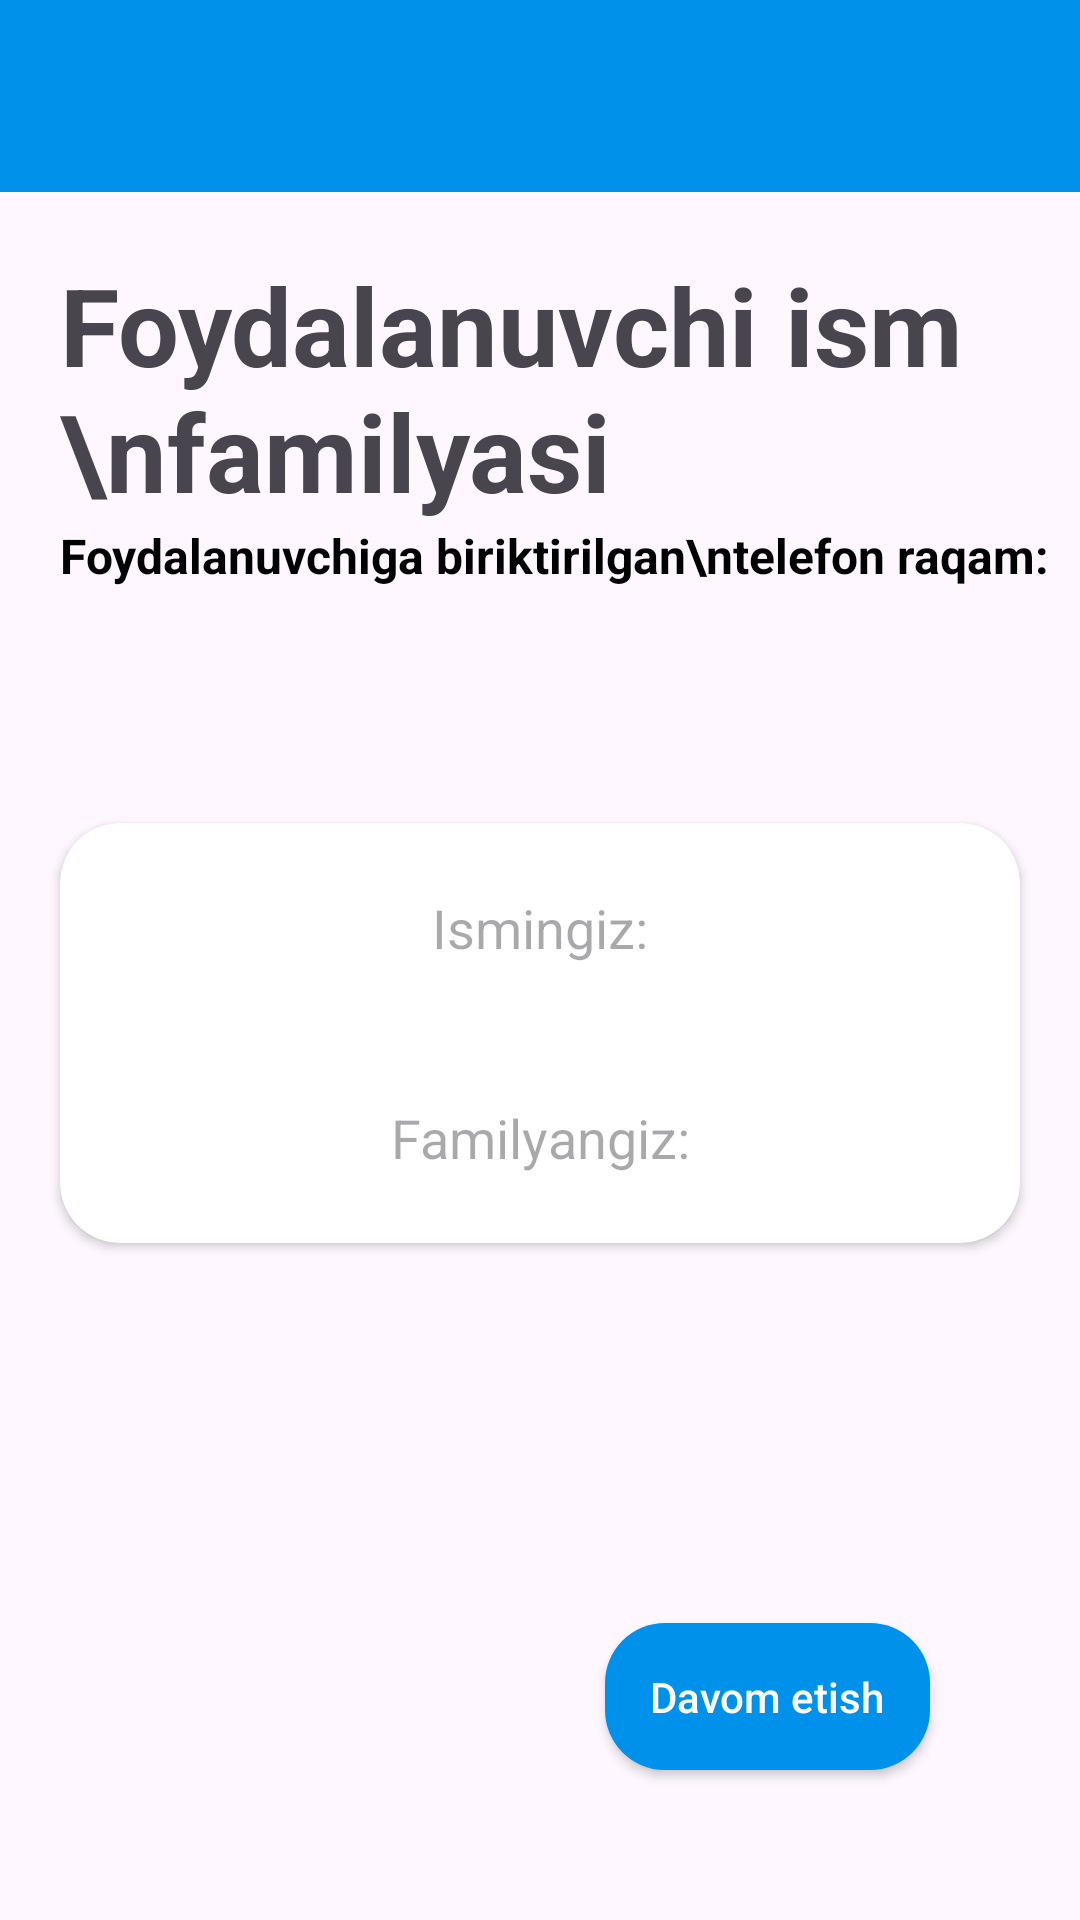

This screen was rendered from an Android layout file. Write that file and the resources it references.
<!-- AndroidManifest.xml: application theme Theme.B2CMarket -->
<!-- res/layout/fragment_user_name.xml -->
<?xml version="1.0" encoding="utf-8"?>
<androidx.constraintlayout.widget.ConstraintLayout xmlns:android="http://schemas.android.com/apk/res/android"
    xmlns:tools="http://schemas.android.com/tools"
    android:layout_width="match_parent"
    android:layout_height="match_parent"
    xmlns:app="http://schemas.android.com/apk/res-auto"
    tools:context=".RegisterFragments.UserNameFragment">
    <LinearLayout
        android:id="@+id/linearLayout2"
        android:layout_width="match_parent"
        android:layout_height="?actionBarSize"
        android:background="#0091EA"
        android:orientation="vertical"
        app:layout_constraintTop_toTopOf="parent" />

    <TextView
        android:id="@+id/textView"
        android:layout_width="wrap_content"
        android:layout_height="wrap_content"
        android:layout_margin="20dp"
        android:textStyle="bold"
        android:text="Foydalanuvchi ism \nfamilyasi"
        android:textSize="36dp"
        app:layout_constraintStart_toStartOf="parent"
        app:layout_constraintTop_toBottomOf="@+id/linearLayout2" />


    <TextView
        android:id="@+id/this_phone"
        android:layout_width="wrap_content"
        android:layout_height="wrap_content"
        android:text="Foydalanuvchiga biriktirilgan\ntelefon raqam:"
        android:textColor="@color/black"
        android:textSize="16sp"
        android:textStyle="bold"
        app:layout_constraintStart_toStartOf="@+id/textView"
        app:layout_constraintTop_toBottomOf="@+id/textView" />
    <androidx.cardview.widget.CardView
        android:layout_width="wrap_content"
        android:layout_height="wrap_content"
        android:elevation="10dp"
        app:cardCornerRadius="20dp"
        android:layout_marginTop="100dp"
        app:layout_constraintEnd_toEndOf="parent"
        app:layout_constraintStart_toStartOf="parent"
        app:layout_constraintTop_toBottomOf="@+id/textView">

        <LinearLayout
            android:layout_width="wrap_content"
            android:layout_height="wrap_content"
            android:orientation="vertical"
            >

            <EditText
                android:layout_width="300dp"
                android:layout_height="50dp"
                android:id="@+id/edt_first_name"
                android:inputType="textAutoComplete"
                android:gravity="center"
                android:background="@null"
                android:hint="Ismingiz:"
                android:layout_margin="10dp"
                />
            <EditText
                android:layout_width="300dp"
                android:layout_height="50dp"
                android:layout_marginTop="50dp"
                android:id="@+id/edt_last_name"
                android:inputType="textAutoComplete"
                android:gravity="center"
                android:background="@null"
                android:hint="Familyangiz:"
                android:layout_margin="10dp"
                />

        </LinearLayout>


    </androidx.cardview.widget.CardView>


    <androidx.appcompat.widget.AppCompatButton
        android:id="@+id/btn_next"
        android:layout_width="wrap_content"
        android:layout_height="wrap_content"
        android:background="@drawable/btn_style"
        android:padding="15dp"
        android:text="Davom etish"
        app:layout_constraintBottom_toBottomOf="parent"
        app:layout_constraintEnd_toEndOf="parent"
        android:layout_margin="50dp"
        android:textAllCaps="false"
        android:textColor="@color/white" />

</androidx.constraintlayout.widget.ConstraintLayout>
<!-- resources referenced by this layout -->
<resources>
  <!-- drawable btn_style (drawable) -->
  <?xml version="1.0" encoding="utf-8"?>
  <selector xmlns:android="http://schemas.android.com/apk/res/android">
  <item>
      <shape android:shape="rectangle">
          <corners android:radius="20dp"/>
          <solid android:color="#0091EA"/>
      </shape>
  </item>
  </selector>
  <style name="Theme.B2CMarket" parent="Base.Theme.B2CMarket" />
  <style name="Base.Theme.B2CMarket" parent="Theme.Material3.DayNight.NoActionBar">
          
          
      </style>
  <!-- not gathered from this repository: default colours our renderer supplied (Android Studio template values) -->
  <color name="black">#FF000000</color>
  <color name="white">#FFFFFFFF</color>
</resources>
